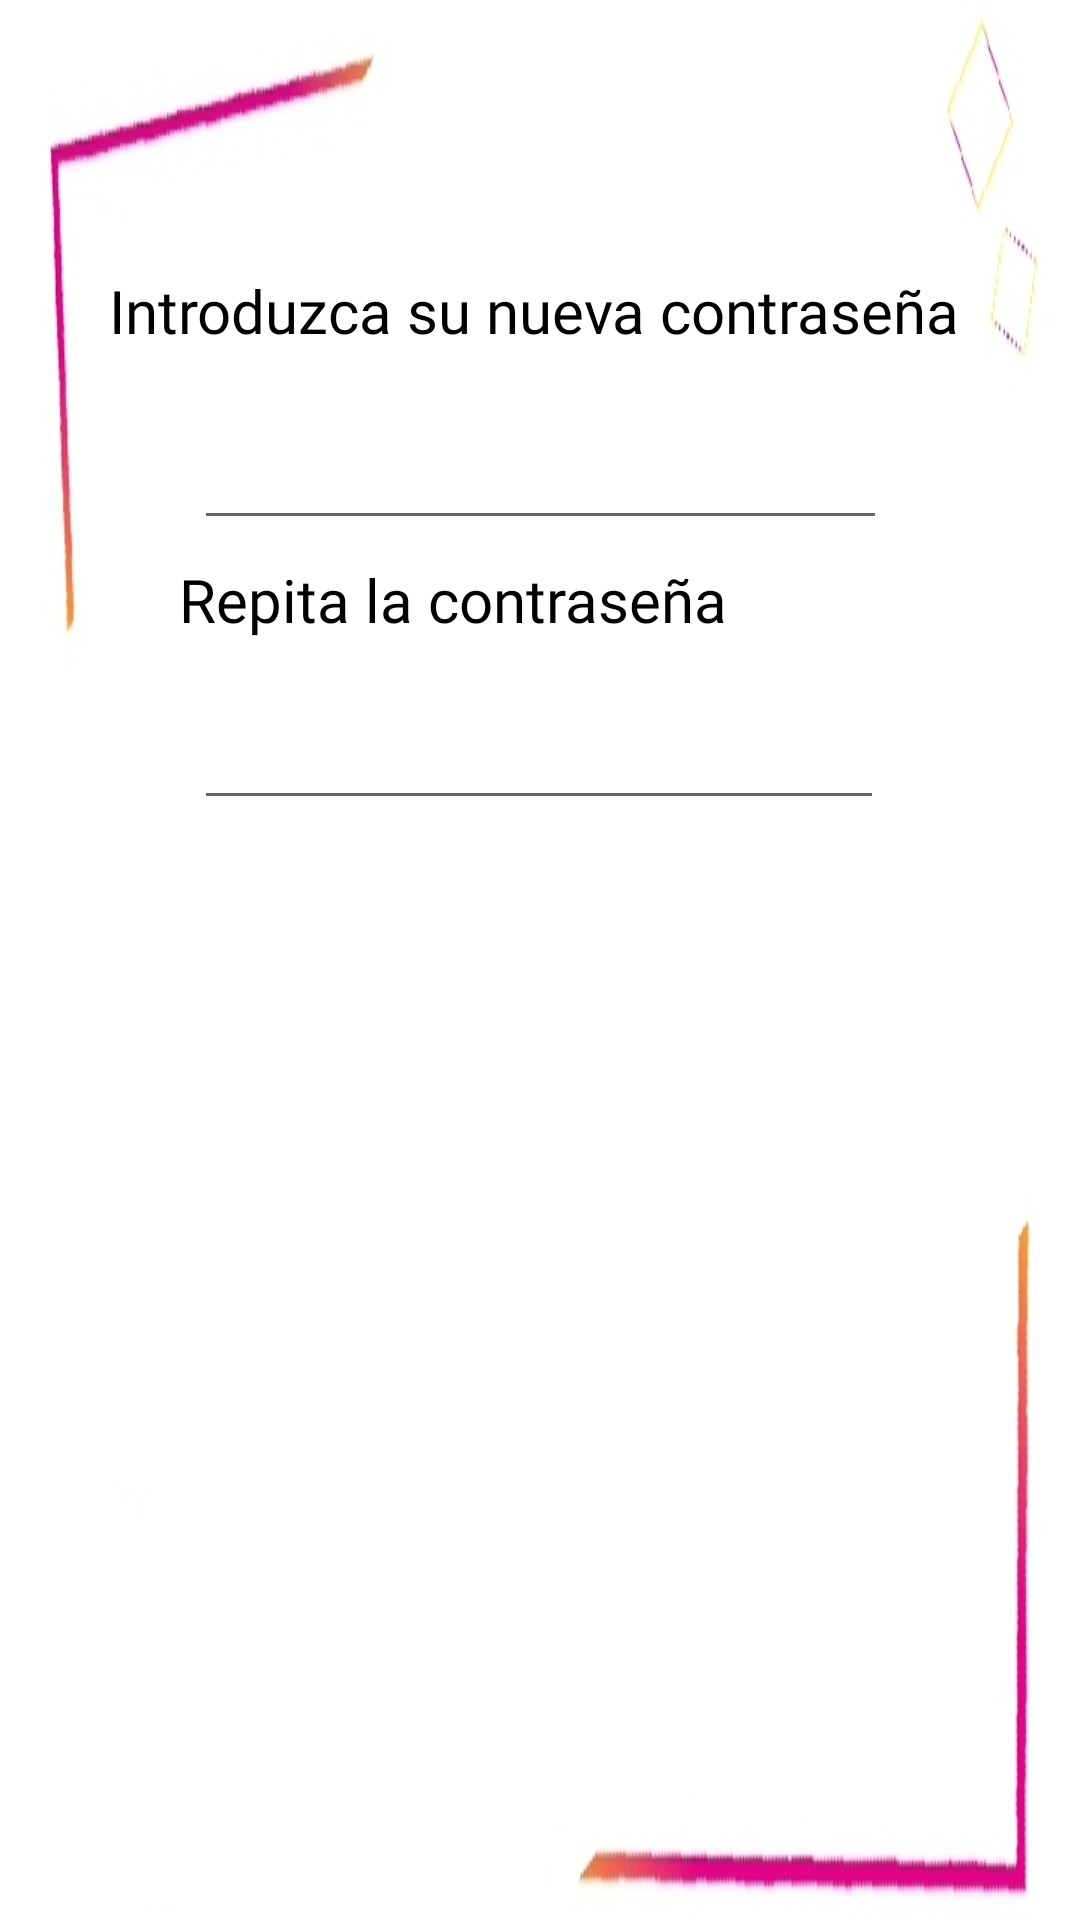

This screen was rendered from an Android layout file. Write that file and the resources it references.
<!-- AndroidManifest.xml: application theme Theme.AppCompat.Light.NoActionBar -->
<!-- res/layout/dialogo_cambiarcontrasena.xml -->
<?xml version="1.0" encoding="utf-8"?>
<androidx.constraintlayout.widget.ConstraintLayout xmlns:android="http://schemas.android.com/apk/res/android"
    xmlns:app="http://schemas.android.com/apk/res-auto"
    xmlns:tools="http://schemas.android.com/tools"
    android:layout_width="match_parent"
    android:layout_height="match_parent"
    android:background="@drawable/fondodialogocambiocontrasena">

    <TextView
        android:id="@+id/tContrasenaNueva"
        android:layout_width="wrap_content"
        android:layout_height="wrap_content"
        android:fontFamily="@font/khand_light"
        android:text="@string/introduzca_su_nueva_contrasena"
        android:textColor="#000000"
        android:textSize="20sp"
        app:layout_constraintBottom_toBottomOf="parent"
        app:layout_constraintEnd_toEndOf="parent"
        app:layout_constraintHorizontal_bias="0.476"
        app:layout_constraintStart_toStartOf="parent"
        app:layout_constraintTop_toTopOf="parent"
        app:layout_constraintVertical_bias="0.147" />

    <EditText
        android:id="@+id/etRepetidaPass"
        android:layout_width="230dp"
        android:layout_height="60dp"
        android:ems="10"
        android:fontFamily="@font/khand_light"
        android:inputType="textPassword"
        android:textColor="#000000"
        app:layout_constraintBottom_toBottomOf="parent"
        app:layout_constraintEnd_toEndOf="parent"
        app:layout_constraintHorizontal_bias="0.497"
        app:layout_constraintStart_toStartOf="parent"
        app:layout_constraintTop_toBottomOf="@+id/tRepetir"
        app:layout_constraintVertical_bias="0.0" />

    <EditText
        android:id="@+id/etNuevaPass"
        android:layout_width="231dp"
        android:layout_height="63dp"
        android:ems="10"
        android:fontFamily="@font/khand_light"
        android:inputType="textPassword"
        android:textColor="#000000"
        app:layout_constraintBottom_toBottomOf="parent"
        app:layout_constraintEnd_toEndOf="parent"
        app:layout_constraintStart_toStartOf="parent"
        app:layout_constraintTop_toBottomOf="@+id/tContrasenaNueva"
        app:layout_constraintVertical_bias="0.0" />

    <TextView
        android:id="@+id/tRepetir"
        android:layout_width="wrap_content"
        android:layout_height="wrap_content"
        android:fontFamily="@font/khand_light"
        android:text="@string/repita_la_contrasena"
        android:textColor="#000000"
        android:textSize="20sp"
        app:layout_constraintBottom_toBottomOf="parent"
        app:layout_constraintEnd_toEndOf="parent"
        app:layout_constraintHorizontal_bias="0.337"
        app:layout_constraintStart_toStartOf="parent"
        app:layout_constraintTop_toBottomOf="@+id/etNuevaPass"
        app:layout_constraintVertical_bias="0.015" />

    <TextView
        android:id="@+id/textView2"
        android:layout_width="1dp"
        android:layout_height="9dp"
        app:layout_constraintBottom_toBottomOf="parent"
        app:layout_constraintEnd_toEndOf="parent"
        app:layout_constraintStart_toStartOf="parent"
        app:layout_constraintTop_toBottomOf="@+id/etRepetidaPass"
        app:layout_constraintVertical_bias="0.0" />

</androidx.constraintlayout.widget.ConstraintLayout>
<!-- resources referenced by this layout -->
<resources>
  <!-- drawable fondodialogocambiocontrasena: jpg bitmap (drawable, 76885 bytes) -->
  <string name="introduzca_su_nueva_contrasena">Introduzca su nueva contraseña</string>
  <string name="repita_la_contrasena">Repita la contraseña</string>
</resources>
